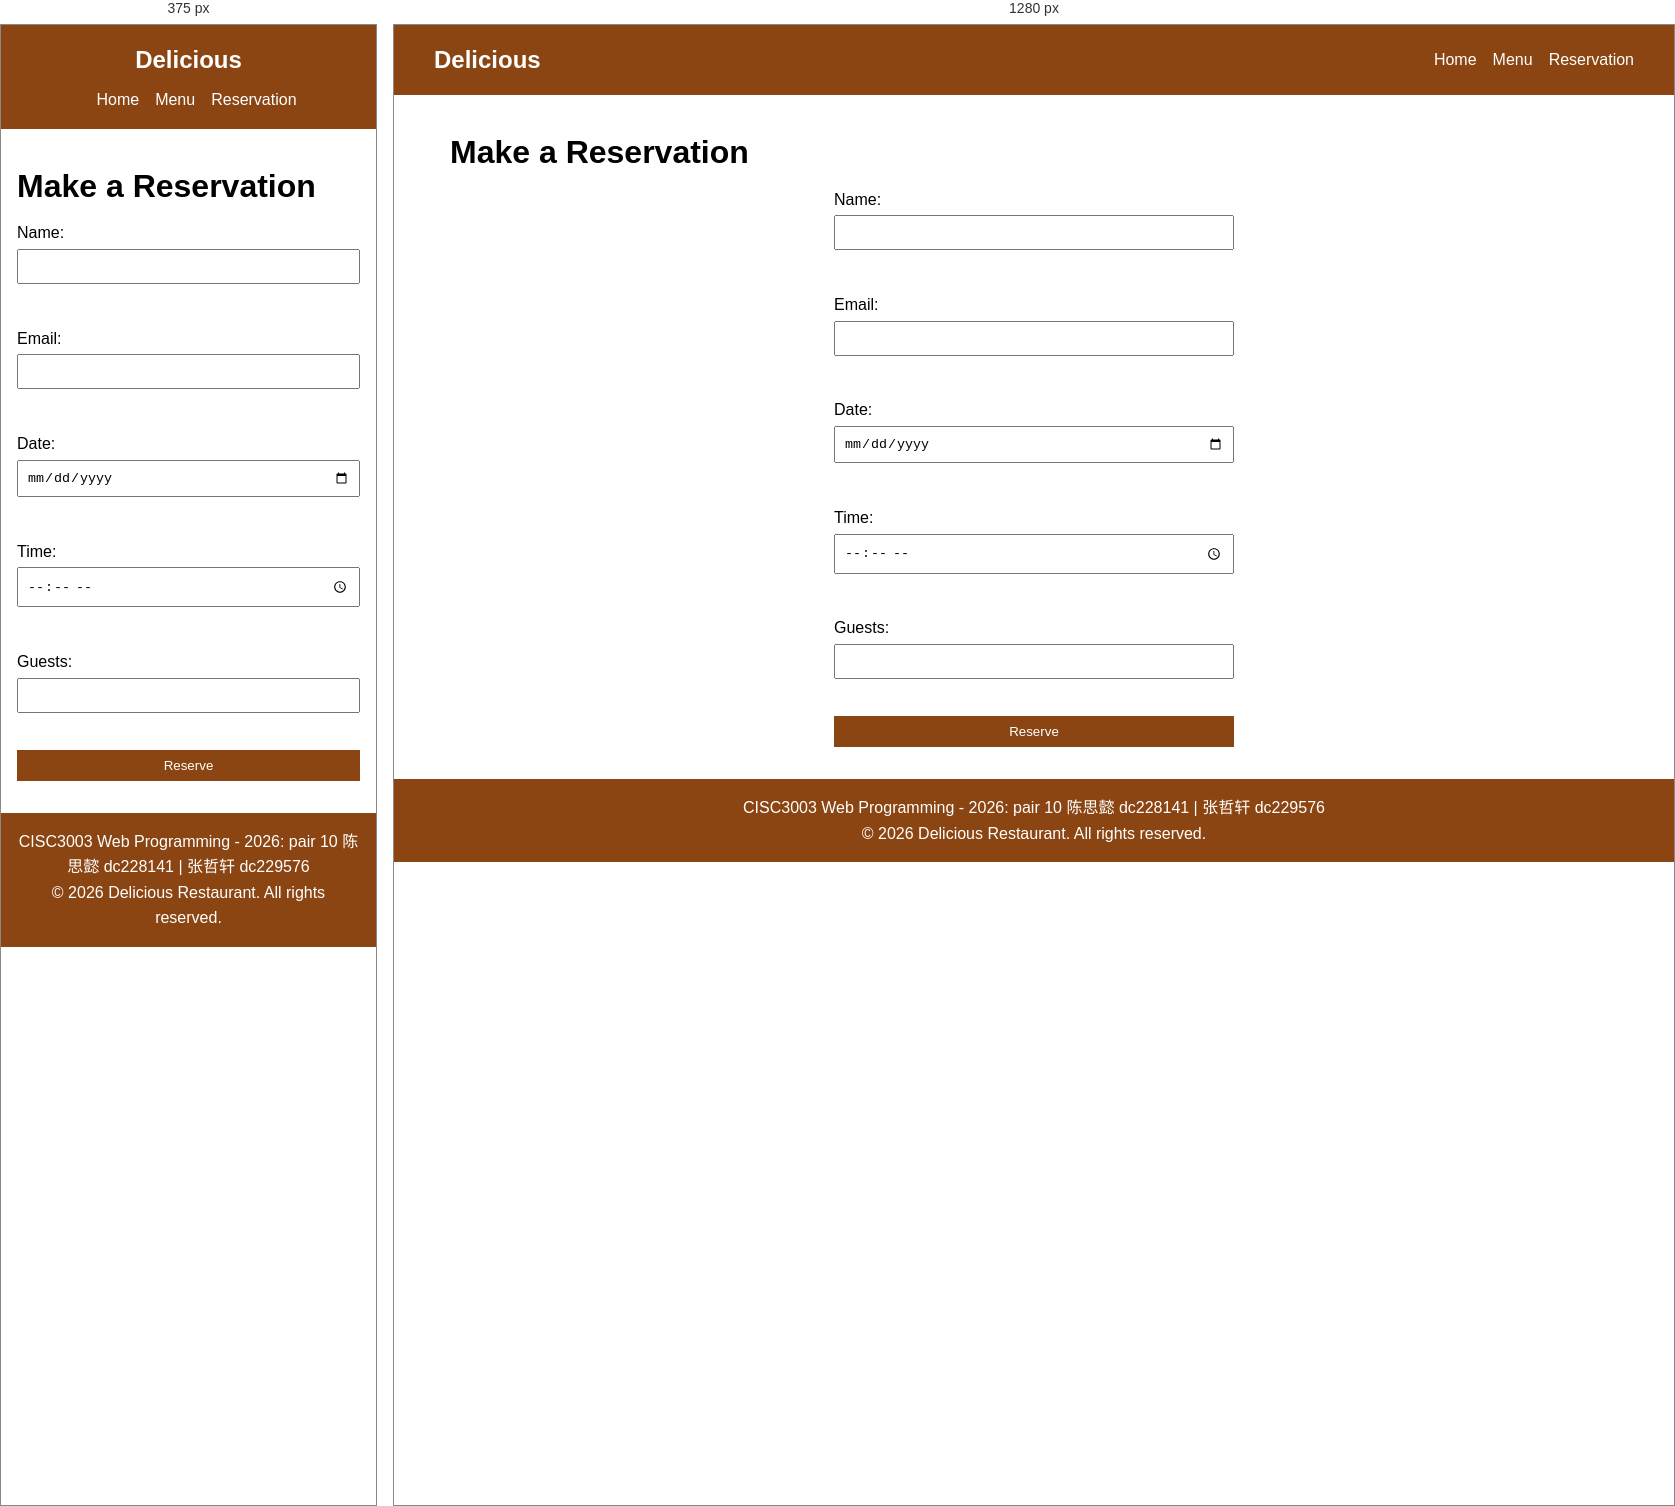
Rendered at 375 px and 1280 px, left to right.

<!-- file: reservation.html -->
<!DOCTYPE html>
<html lang="en">
<head>
    <meta charset="UTF-8">
    <meta name="viewport" content="width=device-width, initial-scale=1.0">
    <title>Delicious Restaurant - Reservation</title>
    <link rel="stylesheet" href="css/style.css">
</head>
<body>
    <header>
        <nav>
            <div class="logo">Delicious</div>
            <ul>
                <li><a href="index.html">Home</a></li>
                <li><a href="menu.html">Menu</a></li>
                <li><a href="reservation.html">Reservation</a></li>
            </ul>
        </nav>
    </header>
    <main>
        <h1>Make a Reservation</h1>
        <form>
            <label>Name: <input type="text" required></label><br>
            <label>Email: <input type="email" required></label><br>
            <label>Date: <input type="date" required></label><br>
            <label>Time: <input type="time" required></label><br>
            <label>Guests: <input type="number" min="1" max="10"></label><br>
            <button type="submit">Reserve</button>
        </form>
    </main>
    <footer>
        <p>CISC3003 Web Programming - 2026: pair 10 陈思懿 dc228141 | 张哲轩 dc229576</p>
        <p>&copy; 2026 Delicious Restaurant. All rights reserved.</p>
    </footer>
</body>
</html>

/* @media block from css/style.css */
@media (max-width: 768px) {
    nav {
        flex-direction: column;
    }
    nav ul {
        margin-top: 0.5rem;
    }
}